Run: headless pygame with SDL's dummy video driver; simulated clock (each Clock.tick advances the game by its frame time, no real sleeping); random seed 0; keys injected as events and as key.get_pressed() state; no mouse input.
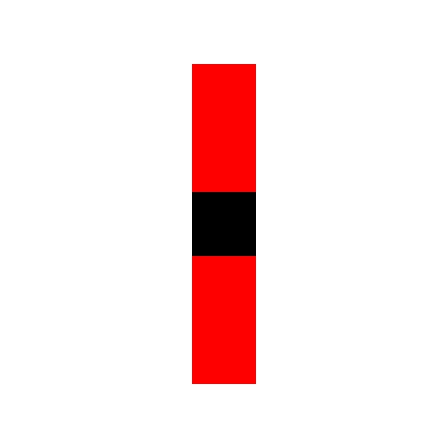
Frame 1 of 4 · flips 1–60 · no input
Frame 2 of 4 · flips 61–180 · tapped SPACE, RETURN · held RIGHT (→), D · screen unchanged from frame 1, image omitted
Frame 3 of 4 · flips 181–300 · held DOWN (↓), S · screen unchanged from frame 2, image omitted
Frame 4 of 4 · flips 301–420 · held LEFT (←), A, UP (↑), W · screen unchanged from frame 3, image omitted

The pygame program that drew these frames:

# Turns are coded in 1/8ths of a "real" turn

from enum import Enum
import pygame
import time


class Tile(Enum):
    NOTHING = 0
    PLAYER = 1
    ENEMY = 2


class Player:
    # moment is from 0 to 7
    def makeMove(board, x, y, moment):
        return


class Game:
    def __init__(self, player):
        self.px = 3
        self.py = 3
        self.moment = 0
        self.player_health = 10
        self.player = player
        self.grid = [[Tile.NOTHING for _ in range(7)] for _ in range(7)]
        self.grid[3][3] = Tile.PLAYER
        self.grid[0][0] = Tile.ENEMY
        self.grid[0][6] = Tile.ENEMY
        self.grid[6][0] = Tile.ENEMY
        self.grid[6][6] = Tile.ENEMY

    def enemy_move(self, x, y):
        tx = x
        ty = y
        if x < self.px:
            tx += 1
        elif x > self.px:
            tx -= 1
        elif y < self.py:
            ty += 1
        else:
            ty -= 1
        target = self.grid[tx][ty]
        if target == Tile.NOTHING:
            self.grid[tx][ty] = Tile.ENEMY
            self.grid[x][y] = Tile.NOTHING

    def step(self):
        if self.moment != 0:
            return
        coords = []
        for i in range(7):
            for j in range(7):
                if self.grid[i][j] == Tile.ENEMY:
                    coords.append((i, j))
        for x, y in coords:
            self.enemy_move(x, y)


player = 0
game = Game(player)

screen = pygame.display.set_mode((7 * 64, 7 * 64))
pygame.display.set_caption("The Glorious Display")

running = True
while running:
    for event in pygame.event.get():
        if event.type == pygame.QUIT:
            running = False
    for i in range(7):
        for j in range(7):
            width = 64
            height = 64
            if game.grid[i][j] == Tile.NOTHING:
                color = (255, 255, 255)
            elif game.grid[i][j] == Tile.ENEMY:
                color = (255, 0, 0)
            else:
                color = (0, 0, 0)
            pygame.draw.rect(screen, color,
                             (i * width, j * height,
                                 (i + 1) * width, (j + 1) * height))
    pygame.display.flip()
    time.sleep(0.3)
    game.step()
pygame.quit()
